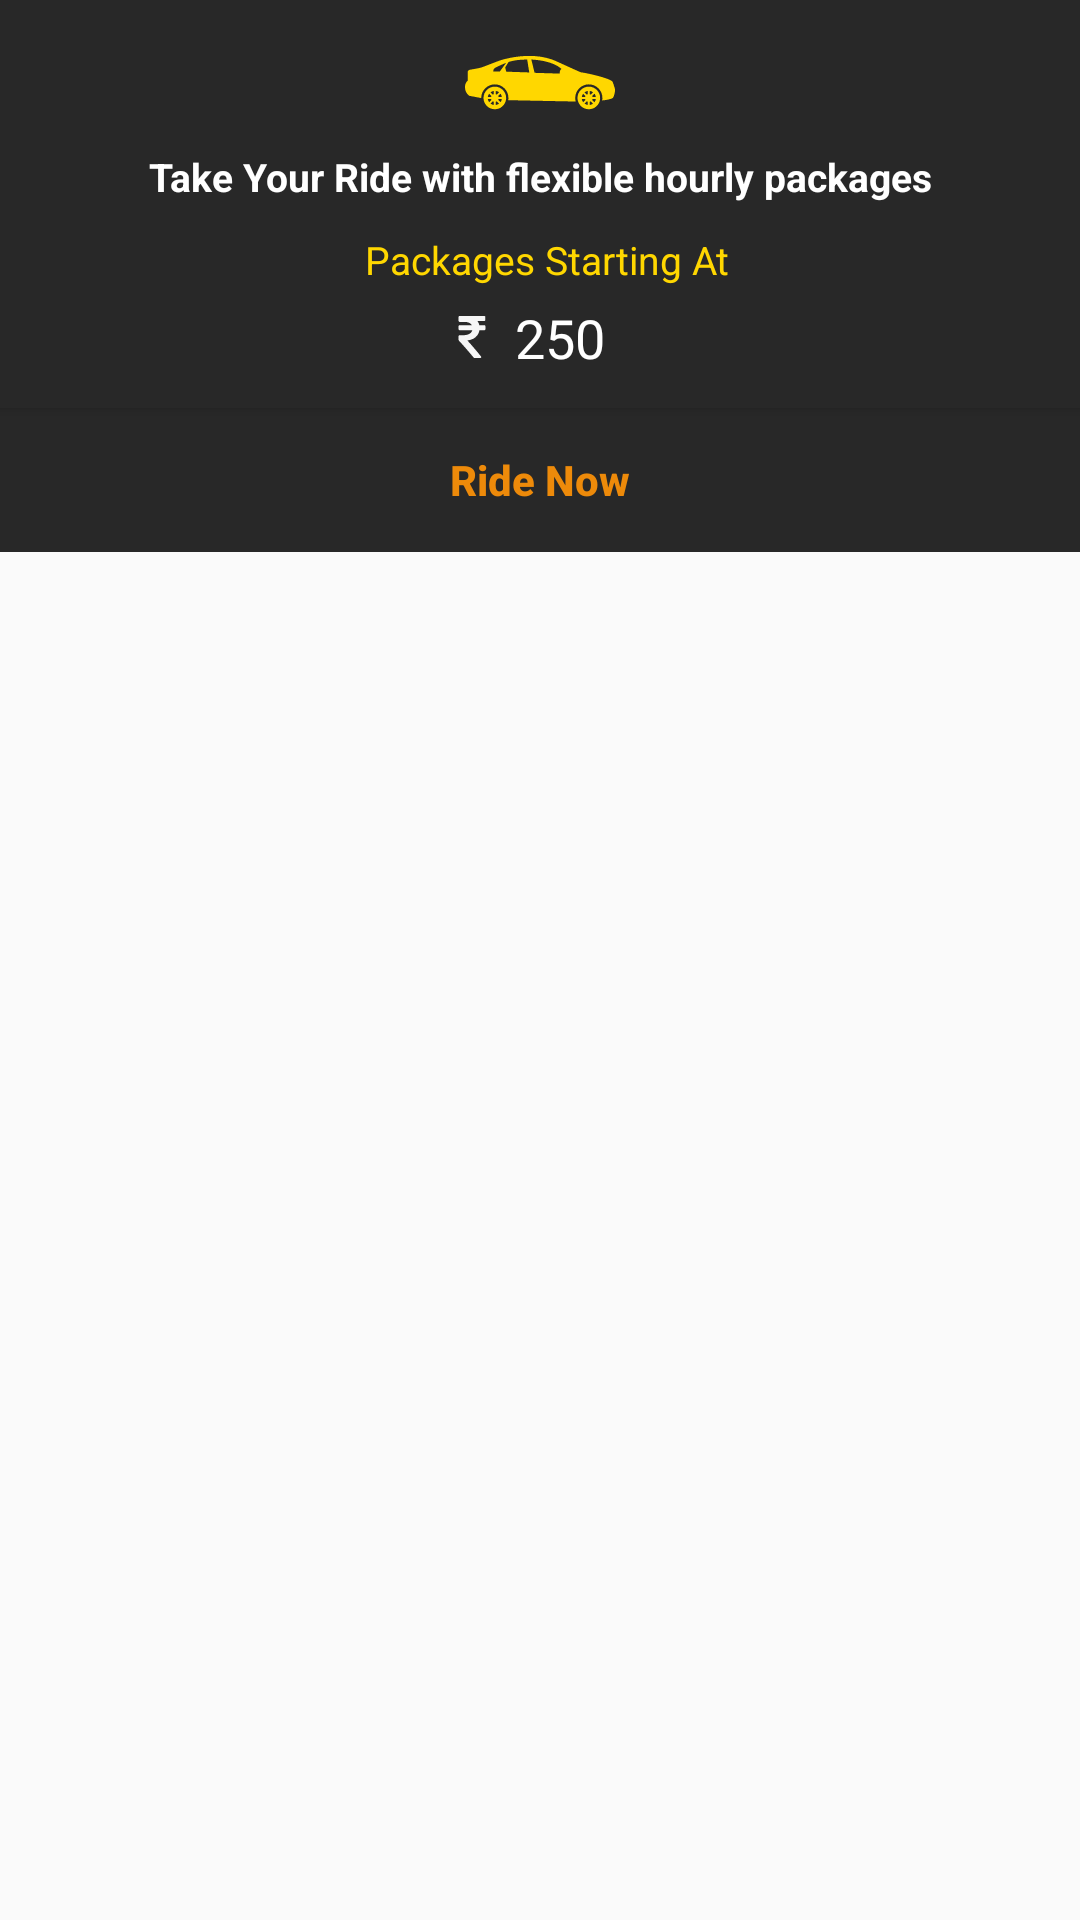

Produce the Android XML layout that renders to this screen, including the resource entries it uses.
<!-- AndroidManifest.xml: application theme AppTheme -->
<!-- res/layout/city_bottom_sheet.xml -->
<?xml version="1.0" encoding="utf-8"?>
<RelativeLayout xmlns:android="http://schemas.android.com/apk/res/android"
    xmlns:app="http://schemas.android.com/apk/res-auto"
    android:layout_width="match_parent"
    android:layout_height="match_parent" >

    <androidx.cardview.widget.CardView
        android:id="@+id/mycard"
        android:layout_width="match_parent"
        android:layout_height="136dp"
        android:paddingTop="5dp"
        app:cardBackgroundColor="@color/bgcolor"
        app:cardCornerRadius="0dp">

        <LinearLayout
            android:layout_width="match_parent"
            android:layout_height="wrap_content"
            android:orientation="vertical"
            android:paddingBottom="10dp">

            <ImageView
                android:id="@+id/iconcard"
                android:layout_width="50dp"
                android:layout_height="50dp"
                android:layout_gravity="center_horizontal"
                android:src="@drawable/ic_out_car_model" />

            <TextView
                android:layout_width="match_parent"
                android:layout_height="wrap_content"
                android:gravity="center"
                android:text="Take Your Ride with flexible hourly packages"
                android:textColor="@color/text_color"
                android:textSize="13sp"
                android:textStyle="bold" />

            <LinearLayout
                android:layout_width="match_parent"
                android:layout_height="wrap_content"
                android:gravity="center"
                android:orientation="vertical"
                android:paddingTop="10dp">

                <TextView
                    android:layout_width="274dp"
                    android:layout_height="wrap_content"
                    android:gravity="center"
                    android:hint="Packages Starting At"
                    android:paddingStart="30dp"
                    android:paddingEnd="25dp"
                    android:textColorHint="@color/colorAccent"
                    android:textSize="13sp" />

                <TextView
                    android:id="@+id/price"
                    android:layout_width="109dp"
                    android:layout_height="wrap_content"
                    android:drawableStart="@drawable/ic_rupee_indian"
                    android:gravity="center"
                    android:hint="250"
                    android:paddingStart="25dp"
                    android:paddingTop="5dp"
                    android:paddingEnd="25dp"
                    android:textColor="@color/text_color"
                    android:textColorHint="@color/text_color"
                    android:textSize="18sp" />
            </LinearLayout>
        </LinearLayout>
    </androidx.cardview.widget.CardView>

    <LinearLayout
        android:id="@+id/btn_nav_bar2"
        android:layout_width="match_parent"
        android:layout_height="48dp"
        android:layout_below="@+id/mycard"
        android:orientation="horizontal">
        <Button
            android:id="@+id/ride_now"
            android:layout_width="match_parent"
            android:layout_height="match_parent"
            android:background="@color/bgcolor"
            android:text="@string/ride_now"
            android:textAllCaps="false"
            android:textColor="@color/colorPrimaryDark"
            android:textSize="14sp"
            android:textStyle="bold" />
    </LinearLayout>


</RelativeLayout>
<!-- resources referenced by this layout -->
<resources>
  <color name="bgcolor">#282828</color>
  <color name="colorAccent">#ffd700</color>
  <color name="colorPrimaryDark">#ed8a0a</color>
  <color name="text_color">#ffffff</color>
  <!-- drawable ic_out_car_model: vector/xml drawable (drawable, 4006 chars, omitted) -->
  <!-- drawable ic_rupee_indian (drawable) -->
  <vector xmlns:android="http://schemas.android.com/apk/res/android" android:width="14dp"
      android:height="14dp" android:viewportWidth="401.998" android:viewportHeight="401.998">
      <path android:fillColor="#F6F6F6" android:pathData="M326.62,91.076c-1.711,-1.713 -3.901,-2.568 -6.563,-2.568h-48.82c-3.238,-15.793 -9.329,-29.502 -18.274,-41.112h66.52c2.669,0 4.853,-0.856 6.57,-2.565c1.704,-1.712 2.56,-3.903 2.56,-6.567V9.136c0,-2.666 -0.855,-4.853 -2.56,-6.567C324.334,0.859 322.15,0 319.481,0H81.941c-2.666,0 -4.853,0.859 -6.567,2.568c-1.709,1.714 -2.568,3.901 -2.568,6.567v37.972c0,2.474 0.904,4.615 2.712,6.423s3.949,2.712 6.423,2.712h41.399c40.159,0 65.665,10.751 76.513,32.261H81.941c-2.666,0 -4.856,0.855 -6.567,2.568c-1.709,1.715 -2.568,3.901 -2.568,6.567v29.124c0,2.664 0.855,4.854 2.568,6.563c1.714,1.715 3.905,2.568 6.567,2.568h121.915c-4.188,15.612 -13.944,27.506 -29.268,35.691c-15.325,8.186 -35.544,12.279 -60.67,12.279H81.941c-2.474,0 -4.615,0.905 -6.423,2.712c-1.809,1.809 -2.712,3.951 -2.712,6.423v36.263c0,2.478 0.855,4.571 2.568,6.282c36.543,38.828 83.939,93.165 142.182,163.025c1.715,2.286 4.093,3.426 7.139,3.426h55.672c4.001,0 6.763,-1.708 8.281,-5.141c1.903,-3.426 1.53,-6.662 -1.143,-9.708c-55.572,-68.143 -99.258,-119.153 -131.045,-153.032c32.358,-3.806 58.625,-14.277 78.802,-31.404c20.174,-17.129 32.449,-39.403 36.83,-66.811h47.965c2.662,0 4.853,-0.854 6.563,-2.568c1.715,-1.709 2.573,-3.899 2.573,-6.563V97.646C329.193,94.977 328.335,92.79 326.62,91.076z"/>
  </vector>
  <string name="ride_now">Ride Now</string>
  <style name="AppTheme" parent="Theme.AppCompat.Light.NoActionBar">
          
          <item name="colorPrimary">@color/colorPrimary</item>
          <item name="colorPrimaryDark">@color/colorPrimaryDark</item>
          <item name="colorAccent">@color/colorAccent</item>
  
      </style>
  <color name="colorPrimary">#282828</color>
</resources>
